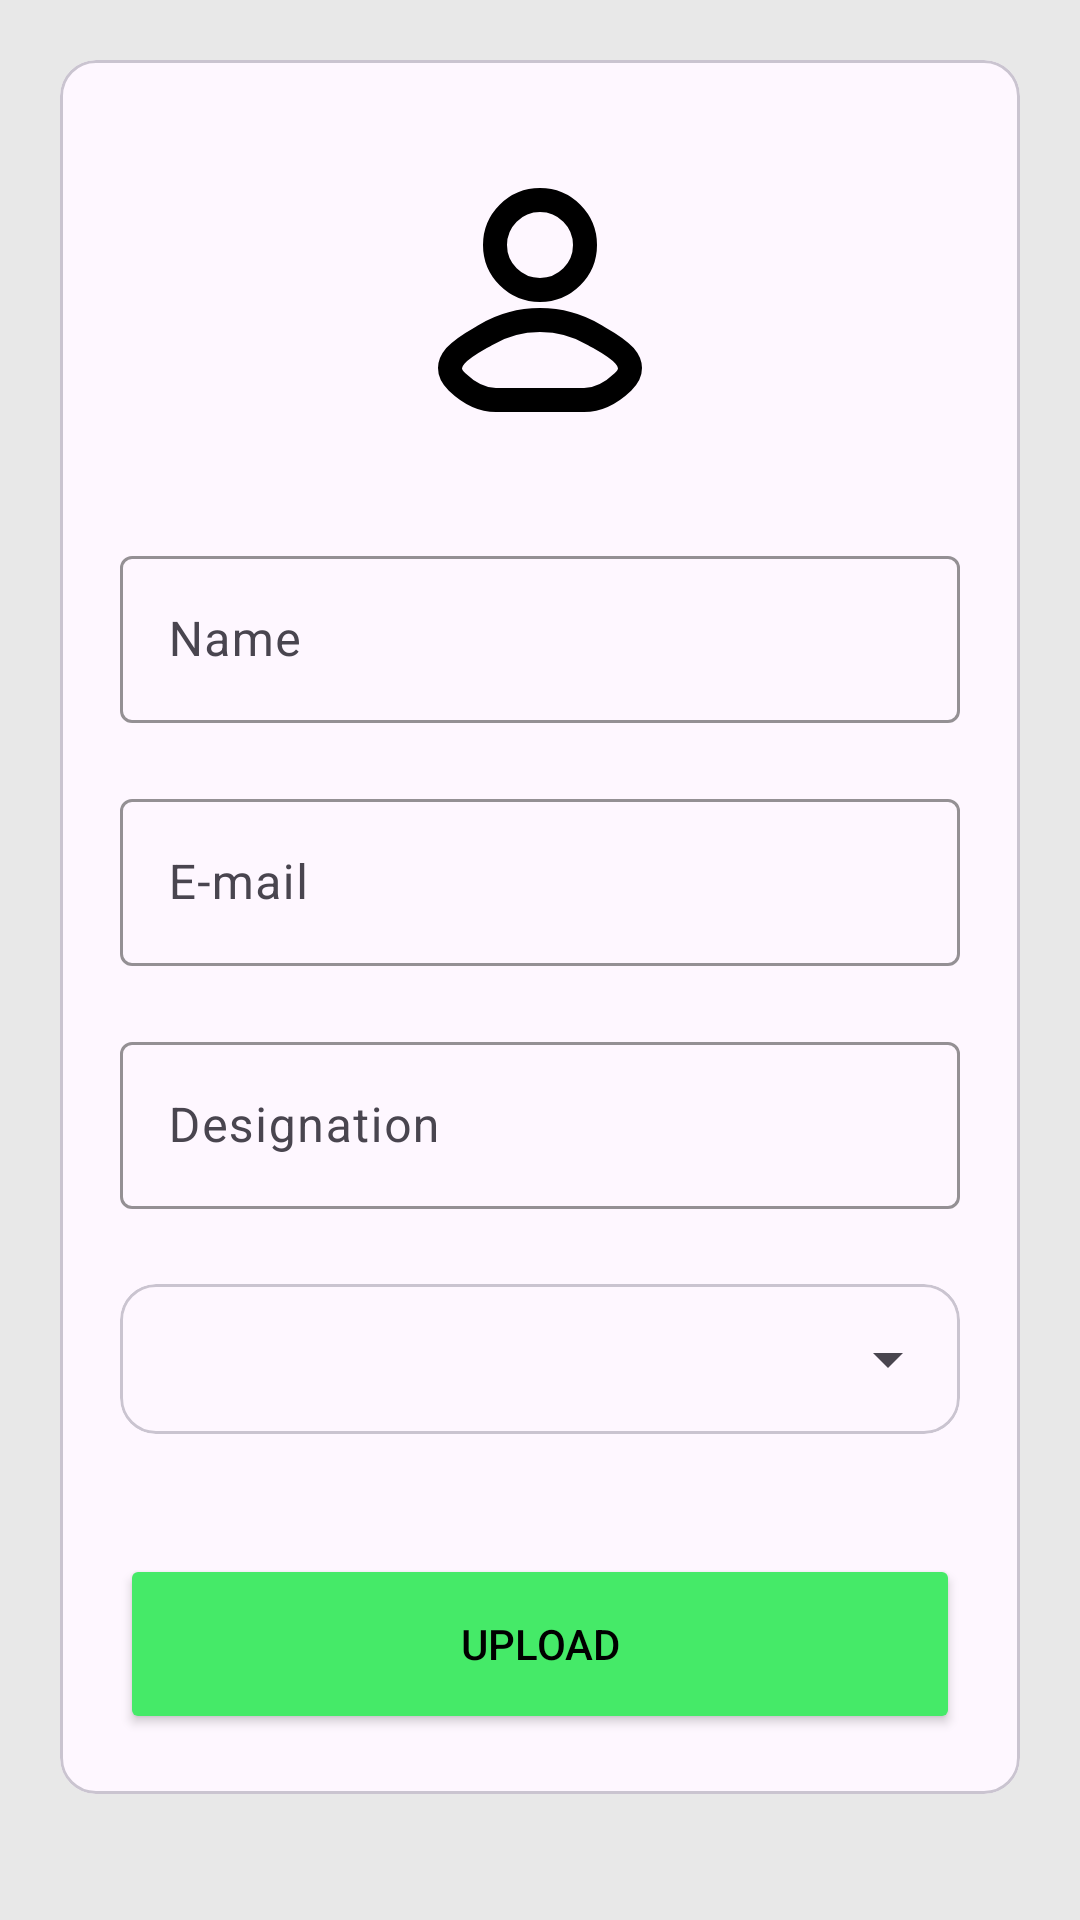

Android layout source for this screen:
<!-- AndroidManifest.xml: application theme Theme.Networks -->
<!-- res/layout/admin_activity_add_faculty.xml -->
<?xml version="1.0" encoding="utf-8"?>
<ScrollView xmlns:android="http://schemas.android.com/apk/res/android"
    xmlns:app="http://schemas.android.com/apk/res-auto"
    xmlns:tools="http://schemas.android.com/tools"
    android:layout_width="match_parent"
    android:layout_height="match_parent"
    android:background="@color/dimWhite"
    android:orientation="vertical"
    android:padding="20dp"
    tools:context=".Admin.Activities.Faculty.admin_activity_add_faculty"
    tools:ignore="HardcodedText">

    <androidx.coordinatorlayout.widget.CoordinatorLayout
        android:id="@+id/layoutHolder"
        android:layout_width="match_parent"
        android:layout_height="wrap_content">

        <com.google.android.material.circularreveal.cardview.CircularRevealCardView
            android:layout_width="match_parent"
            android:layout_height="wrap_content">

            <LinearLayout
                android:layout_width="match_parent"
                android:layout_height="wrap_content"
                android:orientation="vertical"
                android:padding="20dp">

                <FrameLayout
                    android:layout_width="match_parent"
                    android:layout_height="wrap_content"
                    android:layout_marginBottom="20dp">

                    <de.hdodenhof.circleimageview.CircleImageView
                        android:id="@+id/image"
                        android:layout_width="130dp"
                        android:layout_height="130dp"
                        android:layout_gravity="center"
                        android:background="@drawable/drawable_circular_background"
                        android:scaleType="centerCrop"
                        android:src="@drawable/icon_profile"
                        android:visibility="gone" />

                    <ImageView
                        android:id="@+id/addImage"
                        android:layout_width="120dp"
                        android:layout_height="120dp"
                        android:layout_gravity="center"
                        android:background="@drawable/drawable_circular_background"
                        android:padding="20dp"
                        android:scaleType="centerCrop"
                        android:src="@drawable/icon_profile"
                        tools:ignore="ContentDescription" />

                </FrameLayout>


                <com.google.android.material.textfield.TextInputLayout
                    android:id="@+id/nameInputLayout"
                    android:layout_width="match_parent"
                    android:layout_height="wrap_content"
                    android:layout_marginBottom="20dp"
                    android:hint="Name"
                    app:boxStrokeColor="@color/green"
                    app:hintTextColor="@color/black">

                    <com.google.android.material.textfield.TextInputEditText
                        android:id="@+id/nameInput"
                        android:layout_width="match_parent"
                        android:layout_height="wrap_content"
                        android:inputType="text"
                        tools:ignore="TouchTargetSizeCheck,VisualLintTextFieldSize,TextContrastCheck" />

                </com.google.android.material.textfield.TextInputLayout>

                <com.google.android.material.textfield.TextInputLayout
                    android:id="@+id/mailInputLayout"
                    android:layout_width="match_parent"
                    android:layout_height="wrap_content"
                    android:layout_marginBottom="20dp"
                    android:hint="E-mail"
                    app:boxStrokeColor="@color/green"
                    app:hintTextColor="@color/black">

                    <com.google.android.material.textfield.TextInputEditText
                        android:id="@+id/mailInput"
                        android:layout_width="match_parent"
                        android:layout_height="wrap_content"
                        android:inputType="textEmailAddress"
                        tools:ignore="TouchTargetSizeCheck,VisualLintTextFieldSize,TextContrastCheck" />

                </com.google.android.material.textfield.TextInputLayout>

                <com.google.android.material.textfield.TextInputLayout
                    android:id="@+id/designationInputLayout"
                    android:layout_width="match_parent"
                    android:layout_height="wrap_content"
                    android:layout_marginBottom="20dp"
                    android:hint="Designation"
                    app:boxStrokeColor="@color/green"
                    app:hintTextColor="@color/black">

                    <com.google.android.material.textfield.TextInputEditText
                        android:id="@+id/designationInput"
                        android:layout_width="match_parent"
                        android:layout_height="wrap_content"
                        android:inputType="text"
                        tools:ignore="TouchTargetSizeCheck,VisualLintTextFieldSize,TextContrastCheck" />

                </com.google.android.material.textfield.TextInputLayout>


                <com.google.android.material.circularreveal.cardview.CircularRevealCardView
                    android:layout_width="match_parent"
                    android:layout_height="wrap_content"
                    android:layout_marginTop="5dp"
                    android:layout_marginBottom="40dp">

                    <androidx.appcompat.widget.AppCompatSpinner
                        android:id="@+id/spinner"
                        style="@style/Spinner"
                        android:layout_width="match_parent"
                        android:layout_height="50dp" />
                </com.google.android.material.circularreveal.cardview.CircularRevealCardView>


                <Button
                    android:id="@+id/uploadButton"
                    android:layout_width="match_parent"
                    android:layout_height="60dp"
                    android:backgroundTint="@color/green"
                    android:text="Upload"
                    android:textColor="@color/black"
                    tools:ignore="ButtonStyle,VisualLintButtonSize" />

            </LinearLayout>
        </com.google.android.material.circularreveal.cardview.CircularRevealCardView>
    </androidx.coordinatorlayout.widget.CoordinatorLayout>
</ScrollView>
<!-- resources referenced by this layout -->
<resources>
  <color name="black">#000000</color>
  <color name="dimWhite">#E8E8E8</color>
  <color name="green">#45EA68</color>
  <!-- drawable icon_profile (drawable) -->
  <?xml version="1.0" encoding="utf-8"?>
  
  <vector xmlns:android="http://schemas.android.com/apk/res/android" xmlns:aapt="http://schemas.android.com/aapt"
      android:viewportWidth="30"
      android:viewportHeight="30"
      android:width="30dp"
      android:height="30dp">
      <path
          android:pathData="M8.22197 19.352C6.45351 20.405 1.81671 22.5551 4.64083 25.2457C6.02039 26.56 7.55686 27.5 9.48859 27.5H20.5114C22.4431 27.5 23.9796 26.56 25.3592 25.2457C28.1833 22.5551 23.5465 20.405 21.778 19.352C17.631 16.8827 12.369 16.8827 8.22197 19.352Z"
          android:strokeColor="@color/black"
          android:strokeWidth="3"
          android:strokeLineCap="round"
          android:strokeLineJoin="round" />
      <path
          android:pathData="M20.625 8.125C20.625 11.2316 18.1066 13.75 15 13.75C11.8934 13.75 9.375 11.2316 9.375 8.125C9.375 5.0184 11.8934 2.5 15 2.5C18.1066 2.5 20.625 5.0184 20.625 8.125Z"
          android:strokeColor="@color/black"
          android:strokeWidth="3" />
  </vector>
  <style name="Spinner" parent="Widget.AppCompat.DropDownItem.Spinner">
          <item name="android:popupBackground">@color/white</item>
          <item name="android:dropDownVerticalOffset">50dp</item>
          <item name="android:drawableEnd">@drawable/icon_chevron_down</item>
      </style>
  <style name="Theme.Networks" parent="Theme.Material3.Light">
          <item name="android:statusBarColor">@color/white</item>
          <item name="android:windowLightStatusBar">true</item>
      </style>
  <color name="white">#FFFFFF</color>
</resources>
